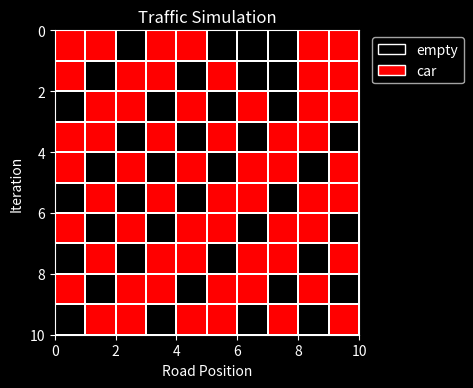

Write the Python code that produced this figure.
import random

import matplotlib.pyplot as plt
import numpy as np
from matplotlib.animation import FuncAnimation
from matplotlib.colors import LinearSegmentedColormap
from matplotlib.patches import Patch


class Traffic:

    road = 10

    def __init__(self, density, iters, update_method=None):
        self.iters = iters
        self.cars_init = int(density*self.road)

        # Populates a road with cars in random positions.
        self.cars = [1]*self.cars_init + [0]*(self.road - self.cars_init)
        random.shuffle(self.cars)
        # Converts list to array
        self.cars = np.asarray(self.cars)

        # Defines update method to be used in the simulation.
        if update_method is None:
            self.update_method = self.update
        elif update_method == 1:
            self.update_method = self.prob_update
        else:
            raise SystemExit(
                'Error: Not a valid update method.\n'
                'Use either 1 for prob_update or leave blank (i.e. None) '
                'for simple update method.'
            )

    @classmethod
    def setRoad(cls, road_input):
        '''Set the road length.'''
        cls.road = road_input

    def update(self):
        '''
        A simple update method which moves cars if and only if the space in
        front is empty.
        '''
        cars_update = np.zeros(self.road, dtype=int)
        car_moves = 0

        for i, car in enumerate(self.cars):
            # Update method for all but the last index.
            if i < len(self.cars)-1:
                # If there is a car in the current index and no car in the
                # next index, move the car.
                if car == 1 and self.cars[i+1] == 0:
                    cars_update[i] = 0
                    cars_update[i+1] = 1
                    car_moves += 1
                # If there is a car at the current index and a car in the
                # next index, do not move the car.
                elif car == 1 and self.cars[i+1] == 1:
                    cars_update[i] = 1
            # Update method for last index.
            else:
                # If the last index has a car and the first index does not,
                # move the car to the first index.
                if car == 1 and self.cars[0] == 0:
                    cars_update[i] = 0
                    cars_update[0] = 1
                    car_moves += 1
                # If the last index has a car and the first does too, keep
                # the car in the last index.
                elif car == 1 and self.cars[0] == 1:
                    cars_update[i] = 1

        # Update self.cars with movements.
        self.cars = cars_update
        return car_moves

    def prob_update(self):
        ''' Update method based on probabilites. '''
        cars_update = np.zeros(self.road, dtype=int)
        car_moves = 0
        for i, car in enumerate(self.cars):
            # Update method for all but the last index.
            if i < len(self.cars)-1:
                # If there is a car in the current index and no car in the
                # next index, move the car.
                if car == 1 and self.cars[i+1] == 0:
                    cars_update[i] = 0
                    cars_update[i+1] = 1
                    car_moves += 1
                # If there is a car at the current index and a car in the
                # next index, do not move the car.
                elif car == 1 and self.cars[i+1] == 1:
                    cars_update[i] = 1
            # Update method for last index.
            else:
                # If the last index has a car and the first index does not,
                # move the car to the first index.
                if car == 1 and self.cars[0] == 0:
                    cars_update[i] = 0
                    cars_update[0] = 1
                    car_moves += 1
                # If the last index has a car and the first does too, keep
                # the car in the last index.
                elif car == 1 and self.cars[0] == 1:
                    cars_update[i] = 1
        # Update self.cars with movements.
        self.cars = cars_update
        return car_moves

    def getVel(self):
        '''Returns the average velocity of the traffic for one iteration.'''
        car_moves = self.update_method()
        av_vel = float(car_moves / self.cars_init)
        return av_vel

    def show(self):
        '''
        Displays a 2D grid with the car positions along the x axis and the
        iterations along the y axis.
        '''
        plt.style.use('dark_background')
        plt.title('Traffic Simulation')

        plt.xlabel('Road Position')
        plt.ylabel('Iteration')

        ax = plt.gca()
        ax.set_aspect('equal')
        ax.invert_yaxis()

        traffic = np.empty((self.iters, self.road), dtype=int)

        traffic[0] = self.cars
        for i in range(1, self.iters):
            self.update_method()
            traffic[i] = self.cars

        colors = ['k', 'r']
        plt.pcolormesh(traffic, edgecolors='w', linewidth=0.01,
                       cmap=LinearSegmentedColormap.from_list('', colors))

        legend_elements = [Patch(facecolor=color, edgecolor='w') for color in
                           colors]
        ax.legend(handles=legend_elements, labels=['empty', 'car'],
                  loc='upper left', bbox_to_anchor=[1.02, 1])
        plt.tight_layout(pad=4)

        plt.show()

    def show_vel(self):
        '''
        Plots the average velocity of the traffic over the current
        simulation.
        '''
        # Initial velocity of traffic is 0.
        velocities = [0]
        for _ in range(1, self.iters):
            velocities.append(self.getVel())

        x_data = range(self.iters)

        plt.style.use('dark_background')
        plt.plot(x_data, velocities)

        plt.title('Average Velocity of Traffic')
        plt.xlabel('Iteration')
        plt.ylabel('Average Velocity')

        plt.show()


cars = Traffic(0.6, 10)
Traffic.show(cars)
# Traffic.show_vel(cars)
# for i in range(5):
#    print(Traffic.getVel(cars))
